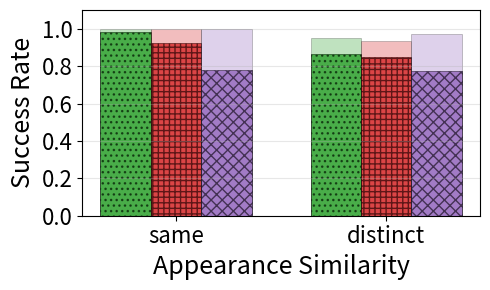

Here is the Python script that generated this plot:
import matplotlib.pyplot as plt
import numpy as np

# Data
appearance = ['same', 'distinct']
algorithms = ['SiamRPN', 'DaSiamRPN', 'KCF']
success_rates = [
    98.1, 86.3,
    92.6, 84.8,
    77.8, 77.3,
]
parentheses_values = [
    100, 94.9,
    100, 93.4,
    100, 97,
]

# Reshape data for plotting
success_rates = np.array(success_rates).reshape(3, 2) / 100  # Convert to 0-1 scale
parentheses_values = np.array(parentheses_values).reshape(3, 2) / 100  # Convert to 0-1 scale

# Create the bar plot
plt.figure(figsize=(5, 3))

# Set up bar positions
x = np.arange(len(appearance)) * 0.5
width = 0.12  # Same width as other plots
colors = ['#2ca02c', '#d62728', '#9467bd']  # First 3 colors for the 3 algorithms
hatches = ['...', '+++', 'xxx']  # First 3 textures for the 3 algorithms

# Create bars for each algorithm
for i, algorithm in enumerate(algorithms):
    # Main bars (success rates)
    plt.bar(x + i * width, success_rates[i], width, label=algorithm, 
            color=colors[i], alpha=0.8, hatch=hatches[i], edgecolor='black', linewidth=0.5)
    
    # Extended bars for parentheses values (shallower color)
    plt.bar(x + i * width, parentheses_values[i], width, 
            color=colors[i], alpha=0.3, edgecolor='black', linewidth=0.5)

# Customize the plot
plt.xlabel('Appearance Similarity', fontsize=18)
plt.ylabel('Success Rate', fontsize=18)
plt.grid(True, alpha=0.3, axis='y')
plt.ylim(0.0, 1.1)

# Set x-axis labels
plt.xticks(x + width, appearance, fontsize=16)
plt.yticks(fontsize=16)

# Add legend for algorithms and extended bars
from matplotlib.lines import Line2D
legend_elements = [plt.Rectangle((0,0),1,1, facecolor=colors[i], alpha=0.8, 
                                hatch=hatches[i], edgecolor='black', label=alg)
                  for i, alg in enumerate(algorithms)]
legend_elements.append(plt.Rectangle((0,0),1,1, facecolor='gray', alpha=0.3, 
                                   edgecolor='black', label='Disable'))

# plt.legend(handles=legend_elements, fontsize=13, loc='lower left')

plt.tight_layout()
plt.show()
